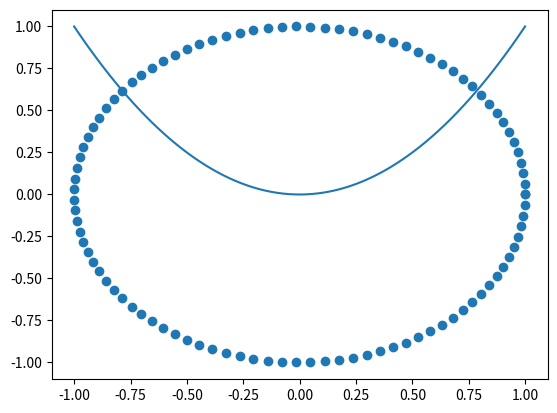

Here is the Python script that generated this plot:
print("Hello, world!")

import antigravity

x = 1
print(x)

x = 1
x = "string"
print(x)

x = 1
type(x)

x = "string"
type(x)

x = 0.1
type(x)



str1 = "Hello, "
str2 = "World!"
print(str1 + str2)

str1 = "float %.2f" % 1.0
print(str1)
str2 = "integer %d" % 2
print(str2)
str3 = "input {}".format(type(5)) # try this with different types
print(str3, type(6))

x = 23
y = 42
str4 = f" the value of x is {x} and that of y is {y}"
print(str4)

# some methods
str1 = "Hello, "
str2 = "World!"
str3 = str1 + str2
print(str3)
print(str3.upper())
print(str3.lower())

x = 1
y = 2
z = 2
if x == y:
    print("Hello")
elif x == z:
    print("Goodbye")
else:
    print("???")

print("loop 1")
for i in range(5): # default - start at 0, increment by 1
    print(i)

print("\nloop 2")
for i in range(10,2,-2): # inputs are start, stop, step
    print(i)

i = 1
while i < 100:
    print(i**2)
    i += i**2 # a += b is short for a = a + b

for num in range(2, 10):# <---------------------------\
    if num % 2 == 0:#                                  \
        print("Found {}, an even number".format(num))# |
        continue # this jumps us back to the top -----/
    print("Found {}, an odd number".format(num))

max_n = 10
for n in range(2, max_n):
    for x in range(2, n):
        if n % x == 0: # n divisible by x
            print(n, 'equals', x, '*', n/x)
            break
    # else loop with no if statement!!!
    else: # executed if no break in for loop
        # loop fell through without finding a factor
        print(n, 'is a prime number')

if False:
    pass # to implement
else:
    print('True!')

# def tells python you're trying to declare a function# def t 
def triangle_area(base, height):
    # the function takes input arguments 
    # (these variables are def'd in the function scope)
    
    # return keyword shoots the result out of the function
    return 0.5 * base * height

print(type(triangle_area))
triangle_area(1,2)

# everything in python is an object, and can be passed into a function
def f(x):
    return x+2

def twice(f, x):
    return f(f(x))

twice(f, 2) # + 4

def n_apply(f, x, n):
    for _ in range(n): # _ is dummy variable in iteration
        x = f(x)
    return x

n_apply(f, 1, 5) # 1 + 2*5

a = ['x', 1, 3.5]
print(a)

for elt in a:
    print(elt)

a[0]

a.append('Hello')
a

while len(a) >0 :
    elt = a.pop()
    print(elt)

a

S = [x for x in range(20) if i % 3 == 0]
S

# you aren't restricted to a single for loop
S = [(i,j,k) for i in range(2) for j in range(2) for k in range(2)]
S

a_tuple = (1,2,4)
a_tuple

a_set = {5,3,2,5}
a_set

a_dict = {}
a_dict["key_1"] = 12
a_dict["key_2"] = [13,"value"]
a_dict



import numpy as np

np.array([1.0, 2.0, 3.0])

# list
l = [1., 2., 3.]
print(l)
print(type(l))
# numpy array
a = np.array(l)
print(a)
print(type(a))

# 1-dimensional arrays
x = np.linspace(0,2*np.pi,100) # linear spacing of points
print(len(x))
y = np.random.rand(100) # numbers betwen 0 and 1
print(y.shape)
z = np.random.randn(100) # normal random variables
print(len(z))

# n-dimensional arrays
y = np.random.rand(10,10)
print(y.shape)
z = np.random.randn(10,9, 8)
print(z.shape)

x = np.random.rand(1000)
y = np.random.rand(1000)

%%timeit
z=0
for i in range(1000):
    z += x[i]*y[i]

%%timeit
z = np.dot(np.array(x),np.array(y))

x = np.arange(9) # 0, 1, ... , 9
x = np.resize(x, (3,3))
print(x[0,:])
print(x[:,0])
print(x[0,1:]) # indices 1 to last index
print(x[0,-2:]) # last 2 indices
print(x[1:3])
y = np.arange(10)
print(y[0:10:2]) # start:stop:stride
print(y[::2]) # start:stop:stride

x = np.arange(4)
print(x)
y = np.square(x)
print(y)
print(x*x)

# you can also vectorize functions that are not already vectorized
# note that some functions may automatically vectorize
def f(x):
    y = x*x
    return y + 2

x = np.arange(4)
print(x)
vf = np.vectorize(f)
print(vf(x))

import matplotlib.pyplot as plt

x = np.linspace(-1,1,100)
y = np.power(x,2)
plt.plot(x, y)

theta = np.linspace(0,2*np.pi,100)
x = np.cos(theta)
y = np.sin(theta)
plt.scatter(x, y)

